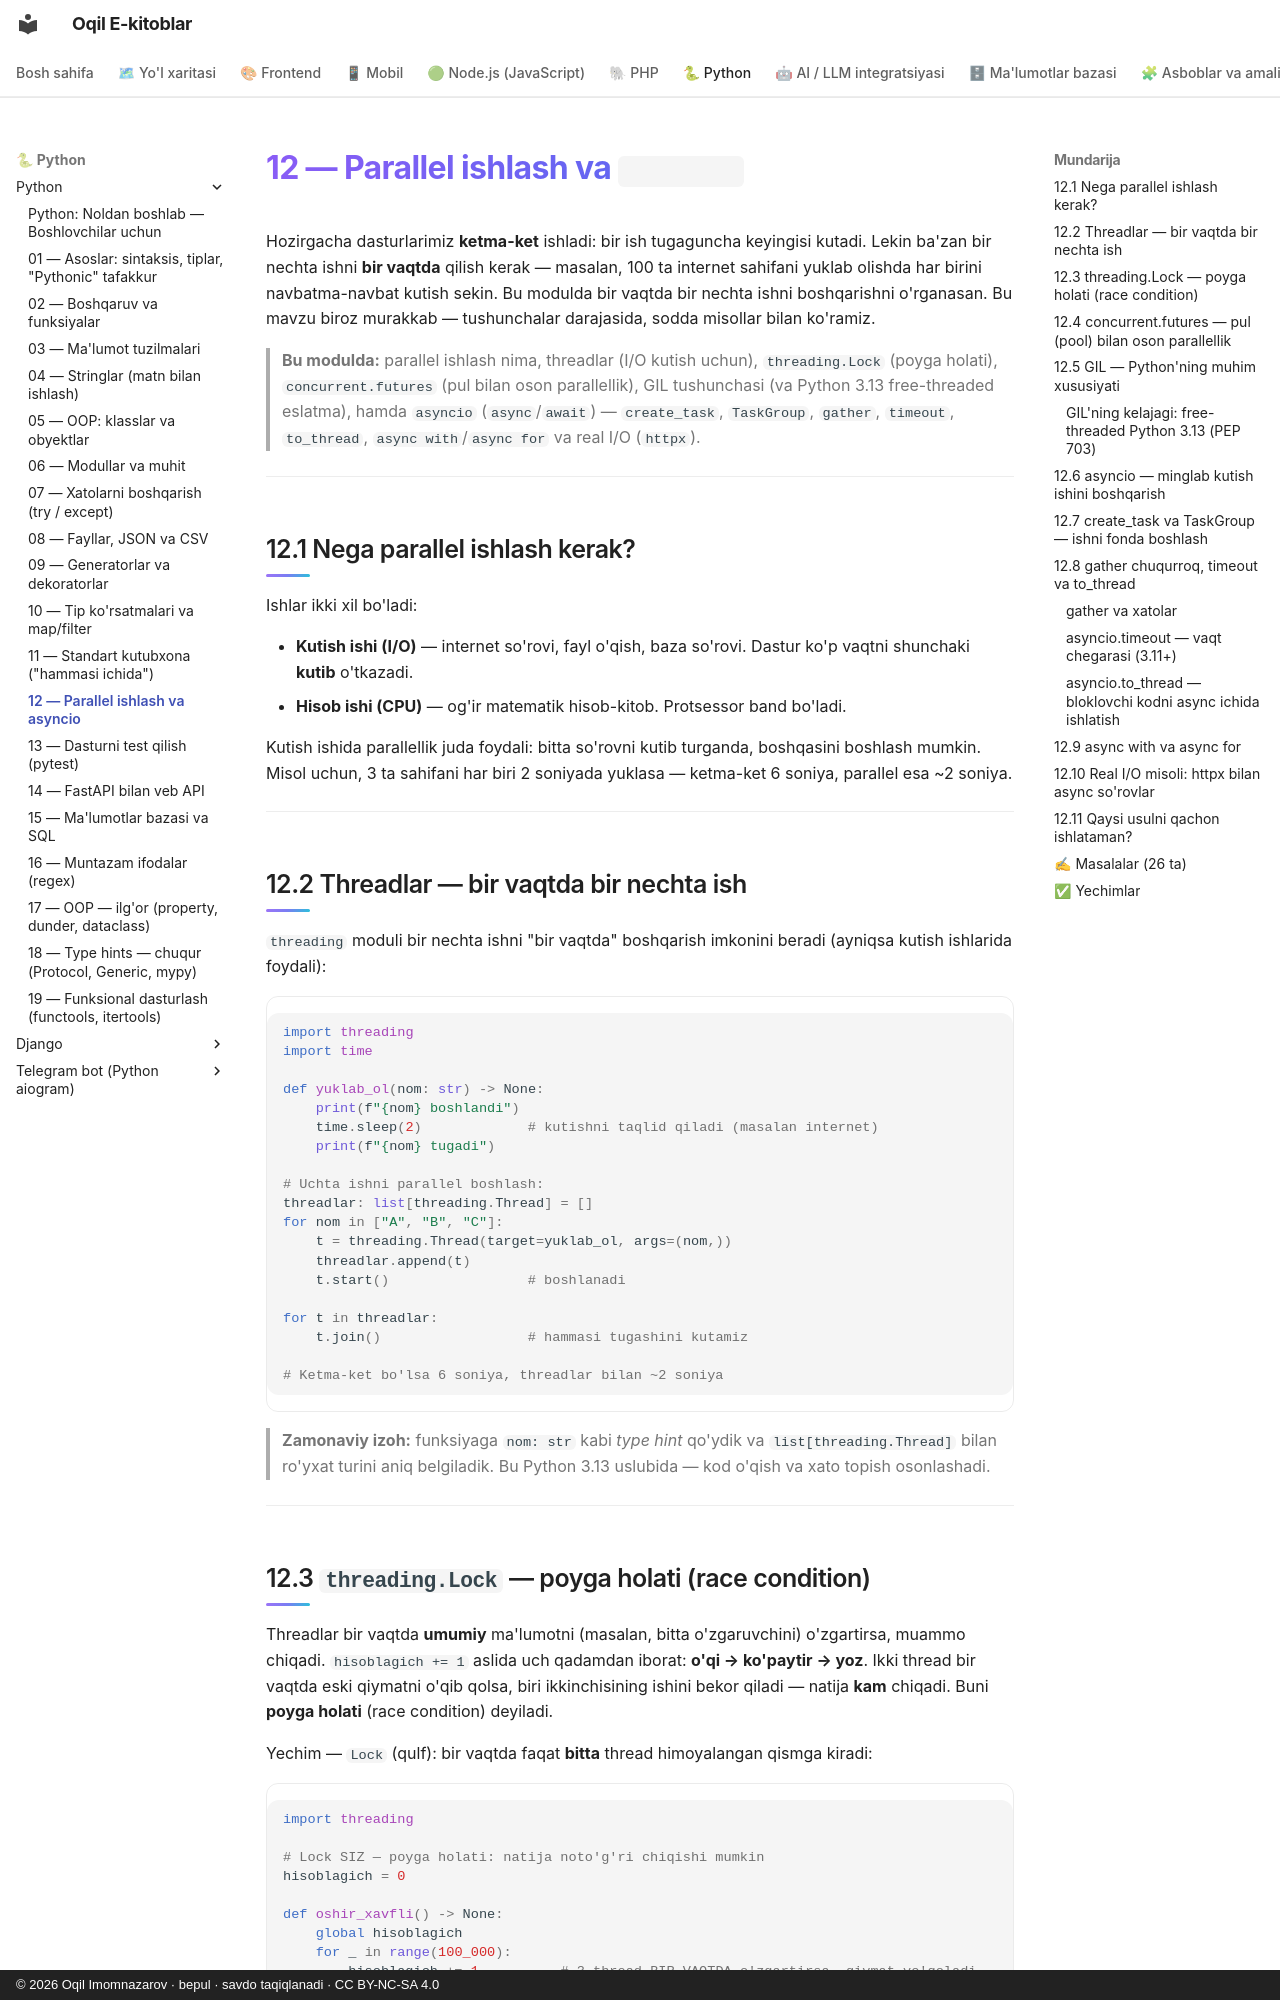

repository: iOqil/e-book · page: python/12-concurrency-async/index.html · generator: mkdocs · copyright: © 2026 Oqil Imomnazarov · bepul · savdo taqiqlanadi · CC BY-NC-SA 4.0

# 12 — Parallel ishlash va `asyncio`

Hozirgacha dasturlarimiz **ketma-ket** ishladi: bir ish tugaguncha keyingisi kutadi. Lekin ba'zan bir nechta ishni **bir vaqtda** qilish kerak — masalan, 100 ta internet sahifani yuklab olishda har birini navbatma-navbat kutish sekin. Bu modulda bir vaqtda bir nechta ishni boshqarishni o'rganasan. Bu mavzu biroz murakkab — tushunchalar darajasida, sodda misollar bilan ko'ramiz.

> **Bu modulda:** parallel ishlash nima, threadlar (I/O kutish uchun), `threading.Lock` (poyga holati), `concurrent.futures` (pul bilan oson parallellik), GIL tushunchasi (va Python 3.13 free-threaded eslatma), hamda `asyncio` (`async`/`await`) — `create_task`, `TaskGroup`, `gather`, `timeout`, `to_thread`, `async with`/`async for` va real I/O (`httpx`).

---

## 12.1 Nega parallel ishlash kerak?

Ishlar ikki xil bo'ladi:

- **Kutish ishi (I/O)** — internet so'rovi, fayl o'qish, baza so'rovi. Dastur ko'p vaqtni shunchaki **kutib** o'tkazadi.
- **Hisob ishi (CPU)** — og'ir matematik hisob-kitob. Protsessor band bo'ladi.

Kutish ishida parallellik juda foydali: bitta so'rovni kutib turganda, boshqasini boshlash mumkin. Misol uchun, 3 ta sahifani har biri 2 soniyada yuklasa — ketma-ket 6 soniya, parallel esa ~2 soniya.

---

## 12.2 Threadlar — bir vaqtda bir nechta ish

`threading` moduli bir nechta ishni "bir vaqtda" boshqarish imkonini beradi (ayniqsa kutish ishlarida foydali):

```python
import threading
import time

def yuklab_ol(nom: str) -> None:
    print(f"{nom} boshlandi")
    time.sleep(2)             # kutishni taqlid qiladi (masalan internet)
    print(f"{nom} tugadi")

# Uchta ishni parallel boshlash:
threadlar: list[threading.Thread] = []
for nom in ["A", "B", "C"]:
    t = threading.Thread(target=yuklab_ol, args=(nom,))
    threadlar.append(t)
    t.start()                 # boshlanadi

for t in threadlar:
    t.join()                  # hammasi tugashini kutamiz

# Ketma-ket bo'lsa 6 soniya, threadlar bilan ~2 soniya
```

> **Zamonaviy izoh:** funksiyaga `nom: str` kabi *type hint* qo'ydik va `list[threading.Thread]` bilan ro'yxat turini aniq belgiladik. Bu Python 3.13 uslubida — kod o'qish va xato topish osonlashadi.

---
